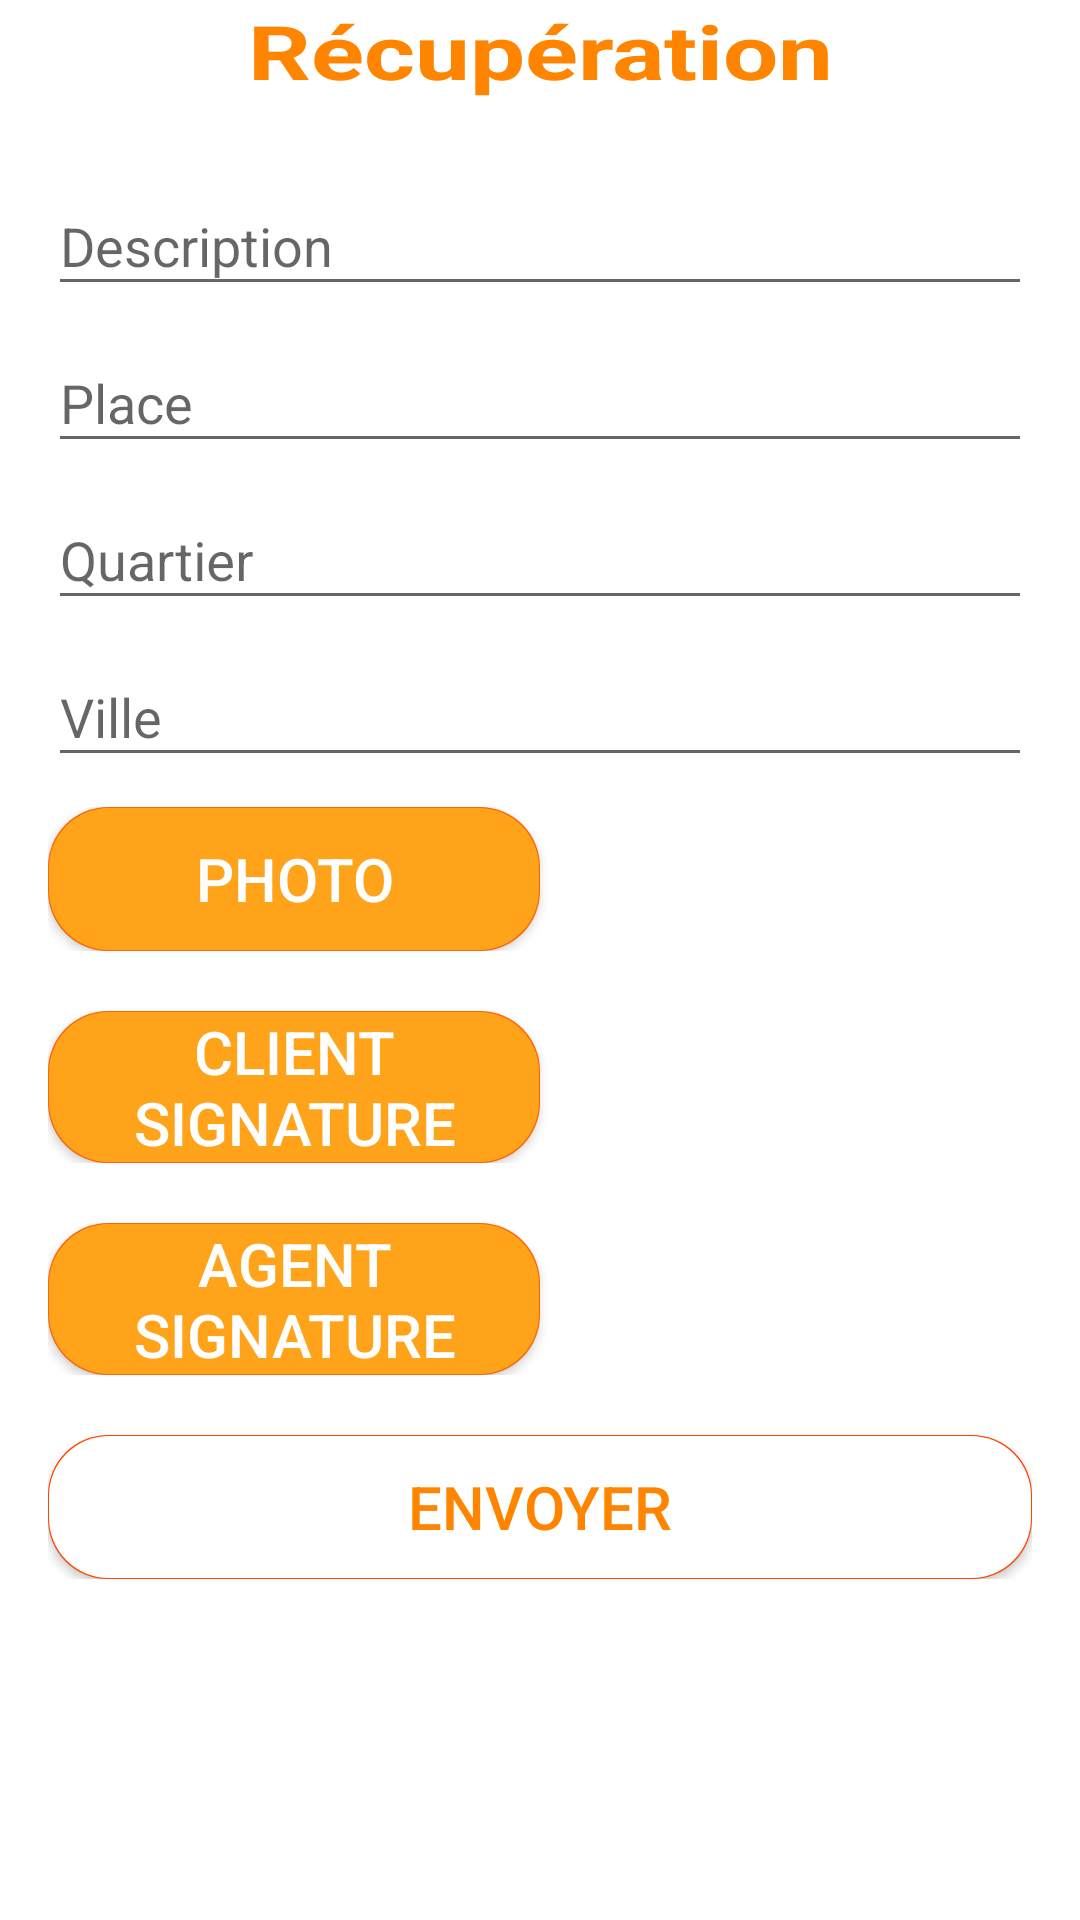

Write the Android layout XML for this screen, with the resource values it uses.
<!-- AndroidManifest.xml: application theme MyMaterialTheme -->
<!-- res/layout/pickup_form.xml -->
<?xml version="1.0" encoding="utf-8"?>

<ScrollView xmlns:android="http://schemas.android.com/apk/res/android"
    android:layout_width="match_parent"
    android:layout_height="match_parent"
    android:background="#FFFFFF">
    <LinearLayout
        android:orientation="vertical"
        android:layout_width="match_parent"
        android:layout_height="match_parent"
        android:background="#FFFFFF"
        android:paddingLeft="16dp"
        android:paddingRight="16dp"
        >
        <TextView
            android:layout_width="match_parent"
            android:layout_height="wrap_content"
            android:id="@+id/dataFromprevious"
            android:visibility="gone"/>

        <TextView
            android:layout_width="match_parent"
            android:layout_height="wrap_content"
            android:text="@string/pickup"
            android:layout_gravity="center"
            android:gravity="center"
            android:textStyle="bold"
            android:textColor="#ff8400"
            android:textSize="25dp"
            android:textScaleX="1.3"
            android:layout_marginBottom="16dp"/>

        <android.support.design.widget.TextInputLayout
            android:id="@+id/description"
            android:layout_width="match_parent"
            android:layout_height="wrap_content">

            <EditText
                android:id="@+id/edit_description"
                android:layout_width="match_parent"
                android:layout_height="wrap_content"
                android:hint="@string/hint_description" />

        </android.support.design.widget.TextInputLayout>


        <android.support.design.widget.TextInputLayout
            android:id="@+id/place"
            android:layout_width="match_parent"
            android:layout_height="wrap_content">

            <EditText
                android:id="@+id/edit_place"
                android:layout_width="match_parent"
                android:layout_height="wrap_content"
                android:hint="@string/hint_place" />

        </android.support.design.widget.TextInputLayout>

        <android.support.design.widget.TextInputLayout
            android:id="@+id/quarter"
            android:layout_width="match_parent"
            android:layout_height="wrap_content">

            <EditText
                android:id="@+id/edit_quarter"
                android:layout_width="match_parent"
                android:layout_height="wrap_content"
                android:hint="@string/hint_quarter" />

        </android.support.design.widget.TextInputLayout>


        <android.support.design.widget.TextInputLayout
            android:id="@+id/town"
            android:layout_width="match_parent"
            android:layout_height="wrap_content">

            <EditText
                android:id="@+id/edit_town"
                android:layout_width="match_parent"
                android:layout_height="wrap_content"
                android:hint="@string/hint_town" />

        </android.support.design.widget.TextInputLayout>


        <LinearLayout
            android:layout_width="match_parent"
            android:layout_height="wrap_content"
            android:orientation="horizontal"
            android:layout_marginTop="10dp"
            android:layout_marginBottom="10dp">
            <Button
                android:layout_width="0dp"
                android:layout_height="wrap_content"
                android:text="Photo"
                android:layout_weight="1"
                android:paddingLeft="8dp"
                android:paddingRight="8dp"
                android:textSize="20dp"
                android:textColor="#FFFFFF"
                android:layout_gravity="center"
                android:background="@drawable/border_orange"
                android:layout_marginTop="0dp"
                android:onClick="getPicture"/>

            <RelativeLayout
                android:layout_width="0dp"
                android:layout_height="wrap_content"
                android:layout_weight="1">
                <ImageView
                    android:layout_width="match_parent"
                    android:layout_height="wrap_content"
                    android:id="@+id/picture"/>
                
            </RelativeLayout>

        </LinearLayout>


        <LinearLayout
            android:layout_width="match_parent"
            android:layout_height="wrap_content"
            android:orientation="horizontal"
            android:layout_marginTop="10dp"
            android:layout_marginBottom="10dp">
            <Button
                android:layout_width="0dp"
                android:layout_height="wrap_content"
                android:text="Client Signature"
                android:layout_weight="1"
                android:paddingLeft="8dp"
                android:paddingRight="8dp"
                android:textSize="20dp"
                android:textColor="#FFFFFF"
                android:layout_gravity="center"
                android:background="@drawable/border_orange"
                android:layout_marginTop="0dp"
                android:onClick="getClientSignature"/>
            <ImageView
                android:layout_width="0dp"
                android:layout_height="wrap_content"
                android:layout_weight="1"
                android:id="@+id/client_signature" />
        </LinearLayout>

        <LinearLayout
            android:layout_width="match_parent"
            android:layout_height="wrap_content"
            android:orientation="horizontal"
            android:layout_marginTop="10dp"
            android:layout_marginBottom="10dp">
            <Button
                android:layout_width="0dp"
                android:layout_height="wrap_content"
                android:text="Agent Signature"
                android:layout_weight="1"
                android:paddingLeft="8dp"
                android:paddingRight="8dp"
                android:textSize="20dp"
                android:textColor="#FFFFFF"
                android:layout_gravity="center"
                android:background="@drawable/border_orange"
                android:layout_marginTop="0dp"
                android:onClick="getAgentSignature"/>
            <ImageView
                android:layout_width="0dp"
                android:layout_height="wrap_content"
                android:layout_weight="1"
                android:id="@+id/agent_signature"/>
        </LinearLayout>

        <LinearLayout
            android:layout_width="match_parent"
            android:layout_height="wrap_content"
            android:layout_gravity="center"
            android:gravity="center"
            android:layout_marginTop="10dp"
            android:layout_marginBottom="10dp">
            <Button
                android:layout_width="0dp"
                android:layout_height="wrap_content"
                android:text="Envoyer"
                android:layout_weight="30"
                android:paddingLeft="16dp"
                android:paddingRight="16dp"
                android:textSize="20dp"
                android:textColor="#ff8400"
                android:layout_gravity="center"
                android:background="@drawable/border_ricerca"
                android:layout_marginTop="0dp"
                android:onClick="makePickup"/>
        </LinearLayout>
    </LinearLayout>
</ScrollView>
<!-- resources referenced by this layout -->
<resources>
  <!-- drawable border_orange (drawable) -->
  <?xml version="1.0" encoding="utf-8"?>
  
  <layer-list xmlns:android="http://schemas.android.com/apk/res/android">
      <item>
          <shape android:shape="rectangle" >
              <solid android:color="#fd6405" />
  
              <corners android:radius="20dp" />
          </shape>
      </item>
      
      <item
          android:bottom="1px"
          android:left="1px"
          android:right="1px"
          android:top="1px">
          <shape android:shape="rectangle" >
              <solid android:color="#ffa31a" />
              <corners android:radius="20dp" />
          </shape>
      </item>
  </layer-list>
  <!-- drawable border_ricerca (drawable) -->
  <?xml version="1.0" encoding="utf-8"?>
  <layer-list xmlns:android="http://schemas.android.com/apk/res/android">
  	<item>
  	        <shape android:shape="rectangle" >
  	            <solid android:color="#FF4500" />
  	
  	            <corners android:radius="20dp" />
  	        </shape>
  	    </item>
  	    
  	    <item
  	        android:bottom="1px"
  	        android:left="1px"
  	        android:right="1px"
  	        android:top="1px">
  	        <shape android:shape="rectangle" >
  	            <solid android:color="#FFFFFFFF" />
  				
  	
  	            <corners android:radius="20dp" />
  	        </shape>
  	    </item>
  	    </layer-list>
  <!-- drawable fax: png bitmap (drawable, 5309 bytes) -->
  <string name="hint_description">Description</string>
  <string name="hint_place">Place</string>
  <string name="hint_quarter">Quartier</string>
  <string name="hint_town">Ville</string>
  <string name="pickup">Récupération</string>
  <style name="MyMaterialTheme" parent="MyMaterialTheme.Base">
  
      </style>
  <style name="MyMaterialTheme.Base" parent="Theme.AppCompat.Light.DarkActionBar">
          <item name="windowNoTitle">true</item>
          <item name="windowActionBar">false</item>
          <item name="colorPrimary">@color/colorPrimary</item>
          <item name="colorPrimaryDark">@color/colorPrimaryDark</item>
          <item name="colorAccent">@color/colorAccent</item>
      </style>
  <color name="colorPrimary">#ffa31a</color>
  <color name="colorPrimaryDark">#bf7b05</color>
  <color name="colorAccent">#ffa31a</color>
</resources>
